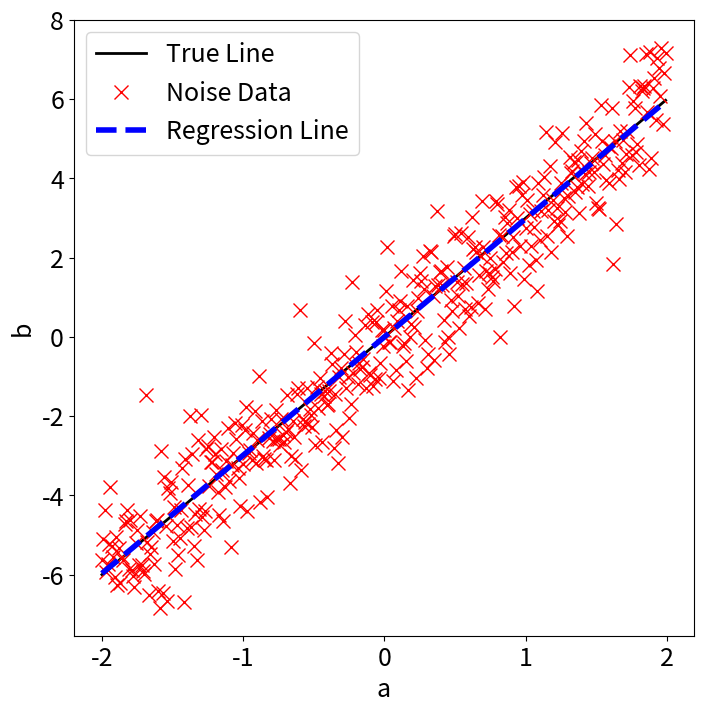

This chart was generated by the following Python code:
import matplotlib.pyplot as plt
import numpy as np
plt.rcParams['figure.figsize'] = [8,8]
plt.rcParams.update({'font.size':18})

x = 3 #The real slope for the data
a = np.arange(-2,2,0.01)
a = a.reshape(-1,1)

b = x*a + np.random.randn(*a.shape) #Noise

plt.plot(a, x*a, color='k', linewidth=2, label='True Line')
plt.plot(a,b,'x', color='r', markersize = 10, label='Noise Data')

U,S,VT = np.linalg.svd(a, full_matrices = False)
xtilde = VT.T @ np.linalg.inv(np.diag(S)) @ U.T @ b #least squares fit
plt.plot(a, xtilde*a, '--', color='b', linewidth=4, label='Regression Line')

plt.xlabel('a')
plt.ylabel('b')

plt.legend()
plt.show()